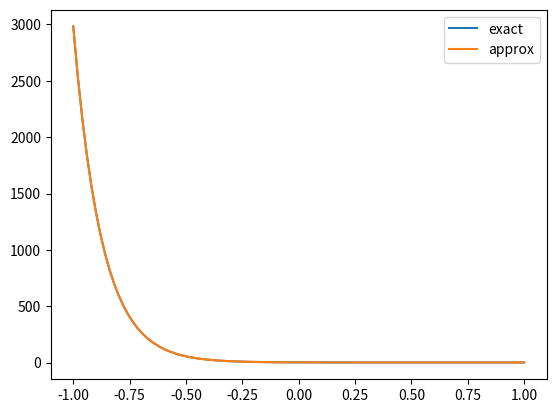

Write the Python code that produced this figure.
import numpy as np
import matplotlib.pyplot as plt
from scipy.fft import dct
from numpy.polynomial.chebyshev import chebval

def func(x, beta=8.0):
    return 1 + np.exp(-beta * x)

def cheby_from_dct(f, N):

    j = np.arange(N + 1)
    x = np.cos(np.pi * j / N)
    fx = f(x)

    # Use the dct (discrete cosine transform) to get
    # the chebyshev nodes.
    c_fourier = dct(fx, type=1)
    cvec = np.zeros(N + 1, like=c_fourier)
    cvec = c_fourier / N
    cvec[0] /= 2
    cvec[N] /= 2
    return cvec



def main():
    x = np.linspace(-1, 1, 100)

    c = cheby_from_dct(func, 100)
    y_approx = chebval(x, c)
    print(c)

    plt.plot(x, func(x), label='exact')
    plt.plot(x, y_approx, label='approx')
    plt.legend()
    plt.show()
if __name__ == '__main__':
    main()
